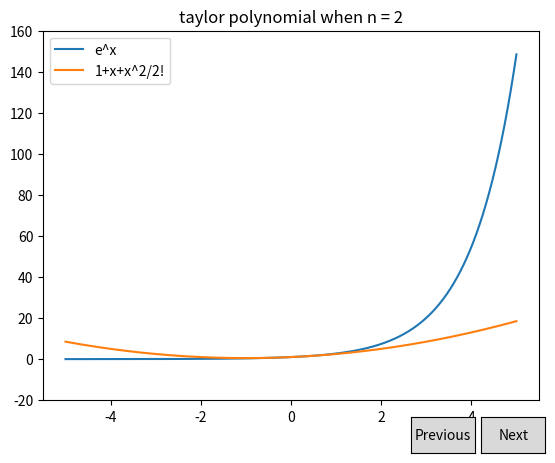

This chart was generated by the following Python code:

import numpy as np
import matplotlib.pyplot as plt
from matplotlib.widgets import Button
import math

X = np.linspace(-5, 5, 1000, endpoint=True)
#C, S = np.cos(X), np.sin(X)
n = 1

def taylor_polynomial_for_exp(x):
    global n
    s = 0
    if n >= 0:
        step = 1
    else:
        step = -1
    for i in range(0,n+1,step):
        s += x**i/math.factorial(i)
    return s

v_taylor_polynomial_for_exp = np.vectorize(taylor_polynomial_for_exp)



def plot_func(func, ax=None):
    Y = func(X)
    if ax == None:
        return plt.plot(X, Y)
    else:
        return ax.plot(X, Y)

for i in range(1):

    n += 1

def name_for_taylor_ex(n):
    name = ''
    for i in range(n+1):
        if i == 0:
            name += '1'
        elif i == 1:
            name += '+x'
        else:
            name += '+x^'+str(i)+'/'+str(i)+'!'
    return name

class Index(object):
    ind = 2
    fig = None
    ax = plt.gca()
    first = True

    def draw(self):
        global n
        n = self.ind
        self.ax.clear()
        line1, = plot_func(np.exp, self.ax)
        line2, = plot_func(v_taylor_polynomial_for_exp, self.ax)
        self.ax.legend((line1, line2), ('e^x', name_for_taylor_ex(n)))
        self.ax.set_title('taylor polynomial when n = '+str( n))
        self.ax.set_ylim([-20,160])

        plt.draw()

    def next(self, event):
        self.ind += 1
        self.draw()

    def prev(self, event):
        self.ind -= 1
        self.draw()

callback = Index()
callback.draw()

axprev = plt.axes([0.7, 0.00, 0.1, 0.075])
axnext = plt.axes([0.81, 0.00, 0.1, 0.075])
bnext = Button(axnext, 'Next')
bnext.on_clicked(callback.next)
bprev = Button(axprev, 'Previous')
bprev.on_clicked(callback.prev)

plt.show()
